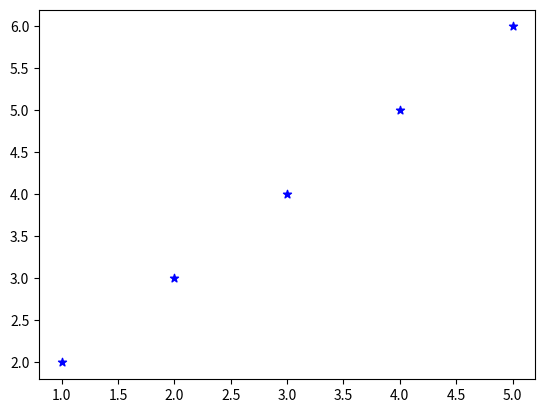

Python code for this plot:
import matplotlib.pyplot as plt

#creating a scatter plot
x = [1,2,3,4,5]
y = [2,3,4,5,6]
plt.scatter(x,y,color = 'blue', marker = '*')
plt.show()
